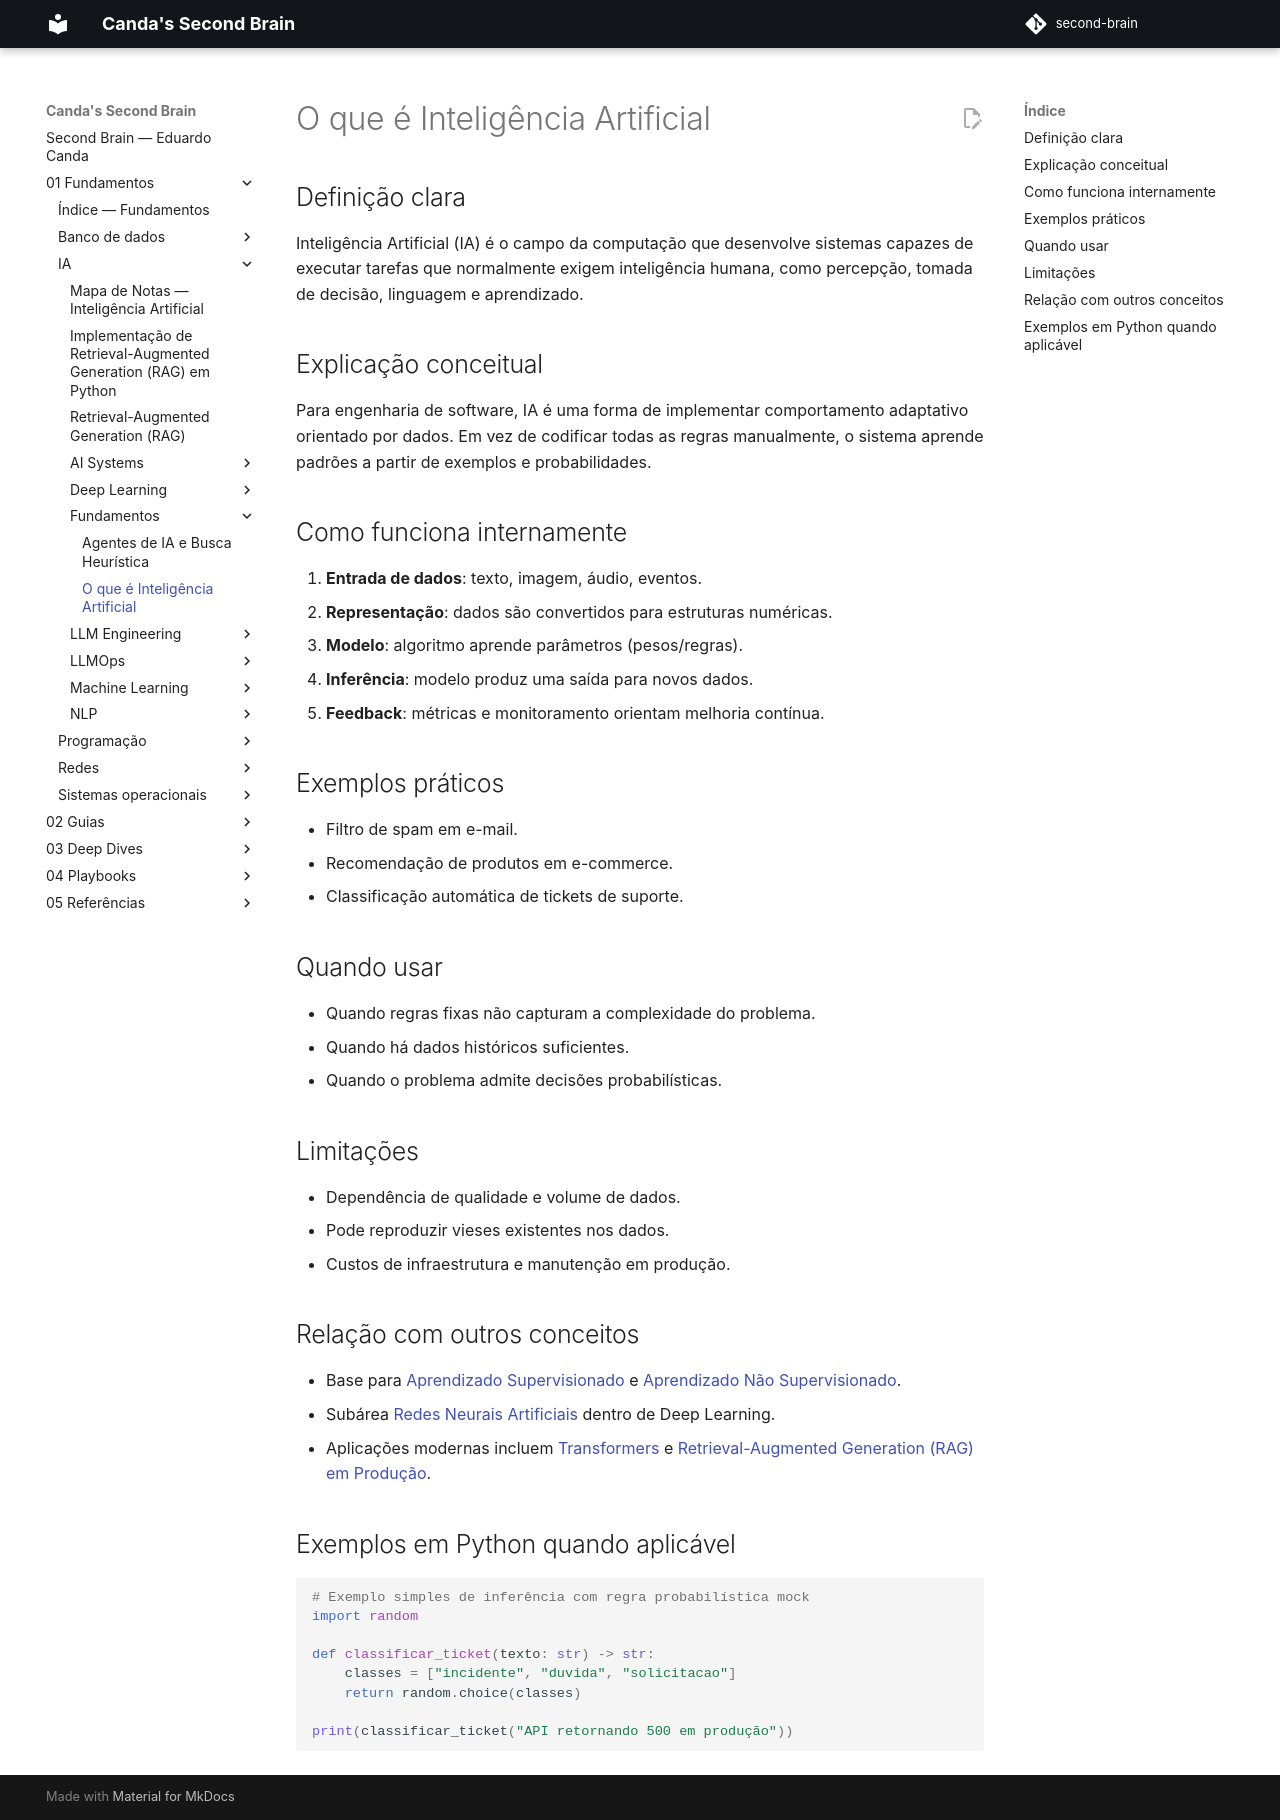

repository: EduardoCanda/second-brain · page: 01 - Fundamentos/IA/Fundamentos/O que é Inteligência Artificial/index.html · generator: mkdocs

# O que é Inteligência Artificial

## Definição clara
Inteligência Artificial (IA) é o campo da computação que desenvolve sistemas capazes de executar tarefas que normalmente exigem inteligência humana, como percepção, tomada de decisão, linguagem e aprendizado.

## Explicação conceitual
Para engenharia de software, IA é uma forma de implementar comportamento adaptativo orientado por dados. Em vez de codificar todas as regras manualmente, o sistema aprende padrões a partir de exemplos e probabilidades.

## Como funciona internamente
1. **Entrada de dados**: texto, imagem, áudio, eventos.
2. **Representação**: dados são convertidos para estruturas numéricas.
3. **Modelo**: algoritmo aprende parâmetros (pesos/regras).
4. **Inferência**: modelo produz uma saída para novos dados.
5. **Feedback**: métricas e monitoramento orientam melhoria contínua.

## Exemplos práticos
- Filtro de spam em e-mail.
- Recomendação de produtos em e-commerce.
- Classificação automática de tickets de suporte.

## Quando usar
- Quando regras fixas não capturam a complexidade do problema.
- Quando há dados históricos suficientes.
- Quando o problema admite decisões probabilísticas.

## Limitações
- Dependência de qualidade e volume de dados.
- Pode reproduzir vieses existentes nos dados.
- Custos de infraestrutura e manutenção em produção.

## Relação com outros conceitos
- Base para [Aprendizado Supervisionado](../Machine%20Learning/Aprendizado%20Supervisionado.md) e [Aprendizado Não Supervisionado](../Machine%20Learning/Aprendizado%20N%C3%A3o%20Supervisionado.md).
- Subárea [Redes Neurais Artificiais](../Deep%20Learning/Redes%20Neurais%20Artificiais.md) dentro de Deep Learning.
- Aplicações modernas incluem [Transformers](../Deep%20Learning/Transformers.md) e [Retrieval-Augmented Generation (RAG) em Produção](../LLM%20Engineering/Retrieval-Augmented%20Generation%20(RAG)%20em%20Produ%C3%A7%C3%A3o.md).

## Exemplos em Python quando aplicável
```python
# Exemplo simples de inferência com regra probabilística mock
import random

def classificar_ticket(texto: str) -> str:
    classes = ["incidente", "duvida", "solicitacao"]
    return random.choice(classes)

print(classificar_ticket("API retornando 500 em produção"))
```
